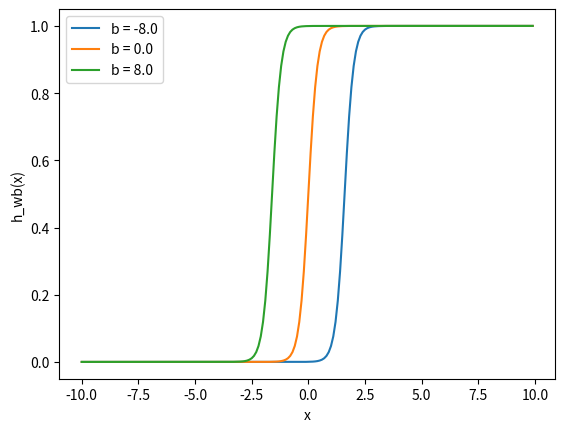

The matplotlib source for this figure:

''' 
Observe the change of the sloop of
the activation function by changing the 
bias for a constant weight '''

import numpy as np
import matplotlib.pylab as plt

w = 5 
b1 = -8.0
b2 = 0.0
b3 = 8.0

l1 = 'b = -8.0'
l2 = 'b = 0.0'
l3 = 'b = 8.0'

x = np.arange( -10, 10, 0.1)

for b, l in [ (b1, l1) , (b2, l2) , (b3, l3) ]:
	f = 1 / (1 + np.exp(-(x*w+b)))
	plt.plot(x, f, label=l)

plt.xlabel('x')
plt.ylabel('h_wb(x)')
plt.legend(loc=2)
plt.show()
